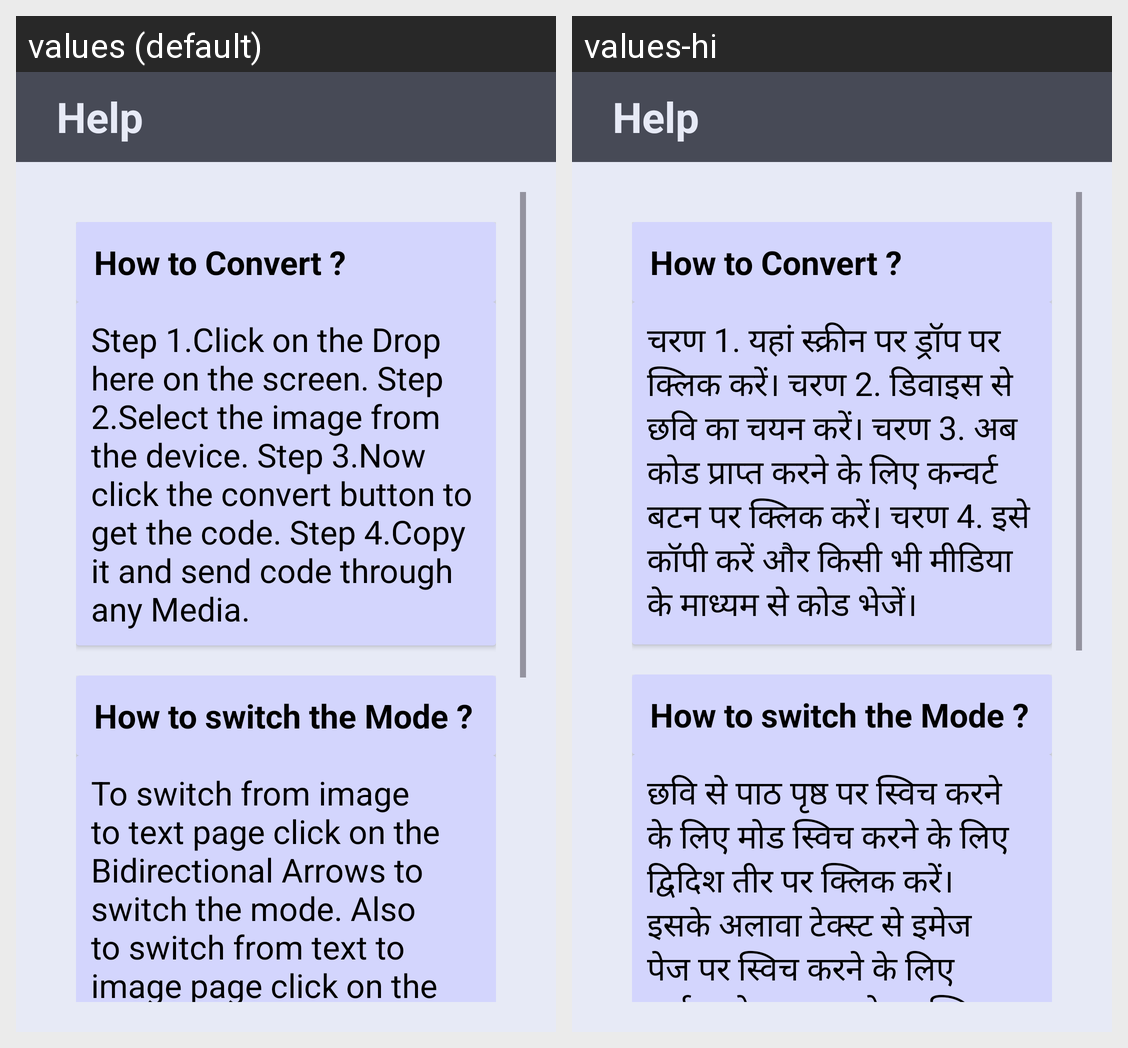

Strings drawn on this Android screen and how each of the app's shown locales translates them:
Android screen res/layout/activity_help.xml rendered under 2 locales, left to right: values (default), values-hi. Device: Nexus 5 (rendered at 1080×1920; each locale shown at half size, 540×960, under a caption strip naming it); theme Theme.Final.
Strings drawn on this screen, with the default value and each locale's value (text and hints the layout hard-codes, and strings that could not be matched under every locale, appear in the picture but are not listed):

hc1
  values: Step 1.Click on the Drop here on the screen. Step 2.Select the image from the device. Step 3.Now click the convert button to get the code. Step 4.Copy it and send code through any Media.
  values-hi: चरण 1. यहां स्क्रीन पर ड्रॉप पर क्लिक करें। चरण 2. डिवाइस से छवि का चयन करें। चरण 3. अब कोड प्राप्त करने के लिए कन्वर्ट बटन पर क्लिक करें। चरण 4. इसे कॉपी करें और किसी भी मीडिया के माध्यम से कोड भेजें।

hc2
  values: To switch from image to text page click on the Bidirectional Arrows to switch the mode. Also to switch from text to image page click on the Bidirectional Arrows.
  values-hi: छवि से पाठ पृष्ठ पर स्विच करने के लिए मोड स्विच करने के लिए द्विदिश तीर पर क्लिक करें। इसके अलावा टेक्स्ट से इमेज पेज पर स्विच करने के लिए बाईडायरेक्शनल एरो पर क्लिक करें।
